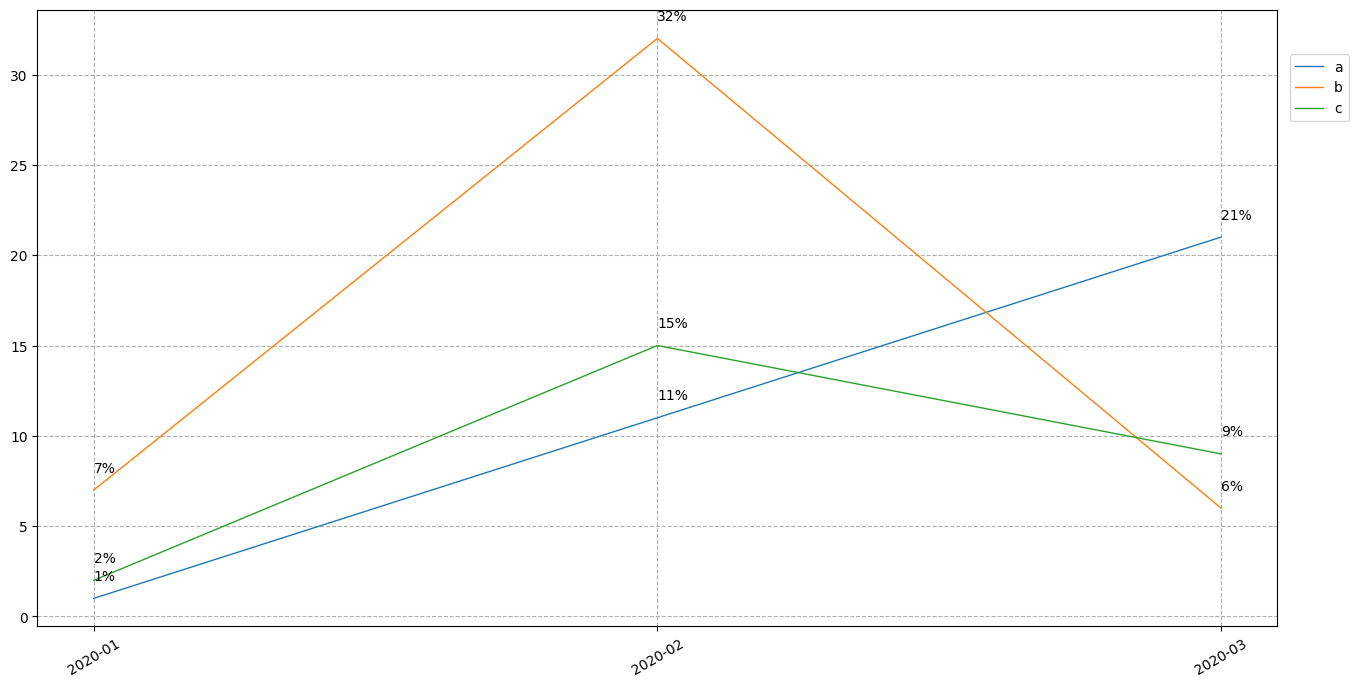

Write the Python code that produced this figure.
# doc -> https://matplotlib.org/api/_as_gen/matplotlib.pyplot.html
# 中文乱码 -> https://blog.csdn.net/dgatiger/article/details/50414549

import matplotlib.pyplot as plt
import matplotlib


def generate_line_char(xvalues, yvalues, title='line char', show_value=True):
    """
        title, 标题
        xvalue = [x1,x2,x3] x轴数值
        yvalue = [
            'tags': '标签名', # 不同标签的线
            'values': ['y1', 'y2', 'y3'] # 与x轴对应
        ]
        is show value 是否显示数值
    """
    try:
        matplotlib.rcParams['font.sans-serif'] = ['SimHei']
        matplotlib.rcParams['font.family'] = 'sans-serif'
        matplotlib.rcParams['axes.unicode_minus'] = False
        plt.figure(figsize=(16, 8), dpi=120)  # 图表大小
        # plt.title('样本')
        plt.xticks([i for i in range(len(xvalues))], xvalues, rotation=30)  # 设置x轴

        for y in yvalues:
            values = [int(v.split('%')[0]) for v in y['values']]
            plt.plot(xvalues, values, label=y['tags'], linewidth=1)
            if not show_value:
                continue
            for x, y in zip(xvalues, values):
                plt.annotate(f'{y}%', (x, y+1))

        path = f'/tmp/{title}.png'
        plt.grid(linestyle='--')  # 网格
        plt.legend(loc=(1.01, 0.82))
        plt.savefig(path)
        plt.show()
    except Exception as e:  
        print(e)
        return None
    return path

if __name__ == '__main__':
    x = ['2020-01', '2020-02', '2020-03']
    y = [
        {'tags': 'a', 'values':['1%', '11%', '21%']},
        {'tags': 'b', 'values':['7%', '32%', '6%']},
        {'tags': 'c', 'values':['2%', '15%', '9%']},
    ]
    generate_line_char(x, y)
